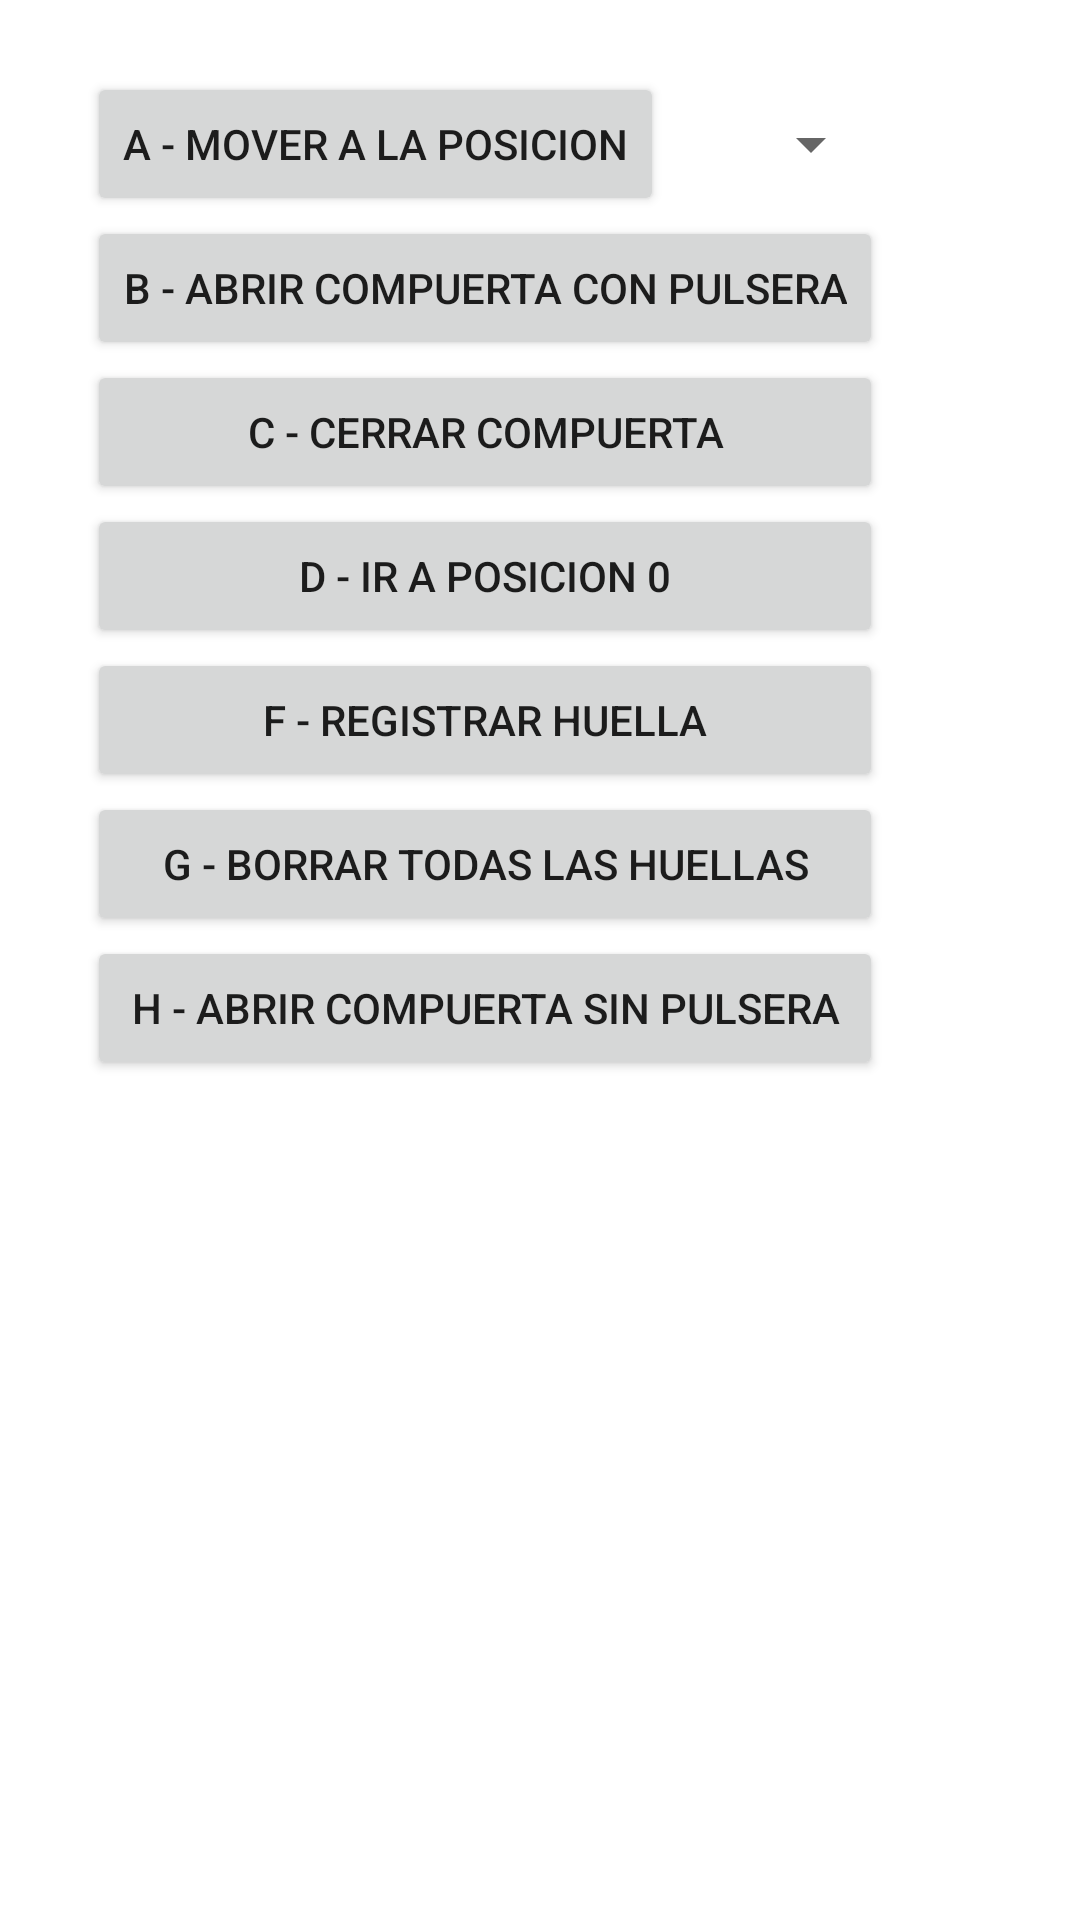

The Android layout XML behind this screen, and the referenced resources:
<!-- AndroidManifest.xml: application theme AppTheme -->
<!-- res/layout/activity_notifications_bracelet.xml -->
<?xml version="1.0" encoding="utf-8"?>
<RelativeLayout xmlns:android="http://schemas.android.com/apk/res/android"
    xmlns:tools="http://schemas.android.com/tools"
    android:layout_width="match_parent"
    android:layout_height="match_parent"
    android:background="@color/white"
    tools:context="com.appxone.heartrateanimationapp.NotificationsBracelet">


    <Button
        android:id="@+id/btnA"
        android:layout_width="wrap_content"
        android:layout_height="wrap_content"
        android:layout_alignParentTop="true"
        android:layout_alignStart="@+id/btnB"
        android:layout_marginTop="24dp"
        android:onClick="moverAPosicion"
        android:text="A - Mover a la posicion" />

    <Button
        android:id="@+id/btnB"
        android:layout_width="wrap_content"
        android:layout_height="wrap_content"
        android:layout_alignParentStart="true"
        android:layout_below="@+id/btnA"
        android:layout_marginStart="29dp"
        android:onClick="abrirCompuertaConPulsera"
        android:text="B - Abrir compuerta con Pulsera" />

    <Button
        android:id="@+id/btnC"
        android:layout_width="wrap_content"
        android:layout_height="wrap_content"
        android:layout_alignEnd="@+id/btnB"
        android:layout_alignStart="@+id/btnB"
        android:layout_below="@+id/btnB"
        android:onClick="cerrarCompuerta"
        android:text="C - Cerrar Compuerta" />

    <Button
        android:id="@+id/btnD"
        android:layout_width="wrap_content"
        android:layout_height="wrap_content"
        android:layout_alignEnd="@+id/btnB"
        android:layout_alignStart="@+id/btnC"
        android:layout_below="@+id/btnC"
        android:onClick="irPosicionCero"
        android:text="D - Ir A Posicion 0" />

    <Button
        android:id="@+id/btnF"
        android:layout_width="wrap_content"
        android:layout_height="wrap_content"
        android:layout_alignEnd="@+id/btnB"
        android:layout_alignStart="@+id/btnD"
        android:layout_below="@+id/btnD"
        android:onClick="registrarHuella"
        android:text="F - Registrar Huella" />

    <Button
        android:id="@+id/btnG"
        android:layout_width="wrap_content"
        android:layout_height="wrap_content"
        android:layout_alignEnd="@+id/btnF"
        android:layout_alignStart="@+id/btnF"
        android:layout_below="@+id/btnF"
        android:onClick="borrarHuellas"
        android:text="G - Borrar Todas Las Huellas" />

    <Spinner
        android:id="@+id/spinner_slot"
        android:layout_width="match_parent"
        android:layout_height="wrap_content"
        android:layout_alignBottom="@+id/btnA"
        android:layout_alignEnd="@+id/btnB"
        android:layout_alignTop="@+id/btnA"
        android:layout_toEndOf="@+id/btnA" />

    <Button
        android:id="@+id/btnH"
        android:layout_width="wrap_content"
        android:layout_height="wrap_content"
        android:layout_alignEnd="@+id/btnG"
        android:layout_alignStart="@+id/btnG"
        android:layout_below="@+id/btnG"
        android:onClick="abrirCompuertaSinPulsera"
        android:text="H - Abrir Compuerta Sin Pulsera" />

</RelativeLayout>
<!-- resources referenced by this layout -->
<resources>
  <color name="white">#FFF</color>
  <style name="AppTheme" parent="Theme.AppCompat.Light.DarkActionBar">
          
          <item name="colorPrimary">@color/colorPrimary</item>
          <item name="colorPrimaryDark">@color/colorPrimaryDark</item>
          <item name="colorAccent">@color/colorAccent</item>
          <item name="android:windowContentOverlay">@null</item>
  
  
      </style>
  <color name="colorPrimary">#03A9F4</color>
  <color name="colorPrimaryDark">#0098DC</color>
  <color name="colorAccent">#03A9F4</color>
</resources>
